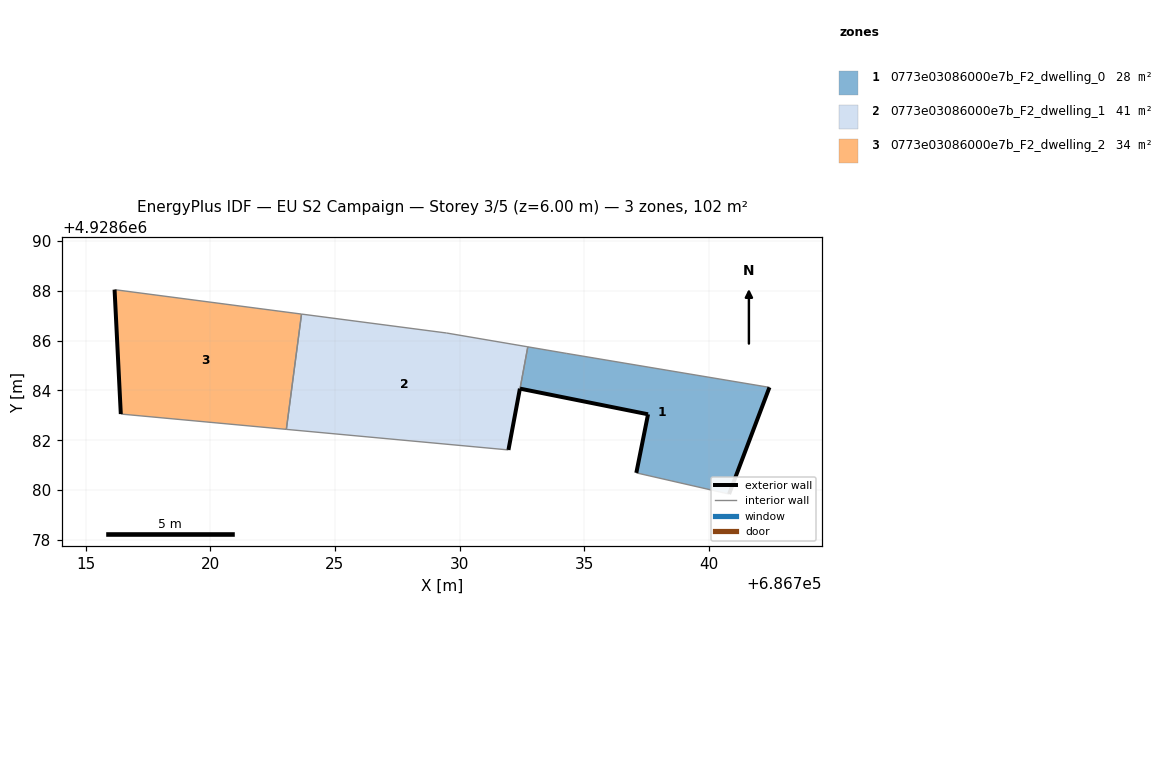
=== STOREY PLAN SPEC (per zone: floor XY polygon, exterior-wall plan segments, windows/doors) ===
zone 1: 0773e03086000e7b_F2_dwelling_0  (27.8 m²)
  floor: (686740.81, 4928679.84) (686742.43, 4928684.12) (686734.30, 4928685.48) (686732.74, 4928685.75) (686732.42, 4928684.07) (686737.56, 4928683.04) (686737.09, 4928680.69)
  exterior wall: (686742.43, 4928684.12) – (686740.81, 4928679.84)  [4.6 m]
  exterior wall: (686737.09, 4928680.69) – (686737.56, 4928683.04)  [2.4 m]
  exterior wall: (686737.56, 4928683.04) – (686732.43, 4928684.07)  [5.2 m]
  interior walls: 4
zone 2: 0773e03086000e7b_F2_dwelling_1  (40.5 m²)
  floor: (686731.96, 4928681.61) (686732.42, 4928684.07) (686732.74, 4928685.75) (686729.48, 4928686.30) (686723.66, 4928687.06) (686723.05, 4928682.44)
  exterior wall: (686732.42, 4928684.07) – (686732.43, 4928684.07)  [0.0 m]
  exterior wall: (686732.42, 4928684.07) – (686731.96, 4928681.61)  [2.5 m]
  interior walls: 5
zone 3: 0773e03086000e7b_F2_dwelling_2  (34.1 m²)
  floor: (686723.05, 4928682.44) (686723.66, 4928687.06) (686716.16, 4928688.04) (686716.41, 4928683.05)
  exterior wall: (686716.41, 4928683.05) – (686716.16, 4928688.04)  [5.0 m]
  interior walls: 3

=== DERIVED (storey summary) ===
Building: EU S2 Campaign
Storey: 3 of 5  (floor level z = 6.00 m)
Storey gross floor area: 102.4 m²
Zones on this storey: 3
  - 0773e03086000e7b_F2_dwelling_0: floor 27.8 m²; exterior wall 12.2 m (36.6 m²); WWR 0.0%
  - 0773e03086000e7b_F2_dwelling_1: floor 40.5 m²; exterior wall 2.5 m (7.5 m²); WWR 0.0%
  - 0773e03086000e7b_F2_dwelling_2: floor 34.1 m²; exterior wall 5.0 m (15.0 m²); WWR 0.0%
Zone adjacency (shared interzone walls):
  - 0773e03086000e7b_F2_dwelling_0 ↔ 0773e03086000e7b_F2_dwelling_1
  - 0773e03086000e7b_F2_dwelling_1 ↔ 0773e03086000e7b_F2_dwelling_2